Run: headless pygame with SDL's dummy video driver; simulated clock (each Clock.tick advances the game by its frame time, no real sleeping); random seed 0; keys injected as events and as key.get_pressed() state; no mouse input.
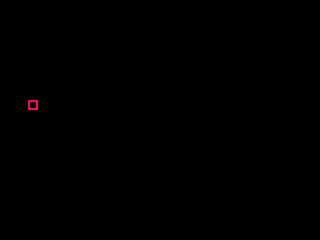
Frame 1 of 4 · flips 1–60 · no input
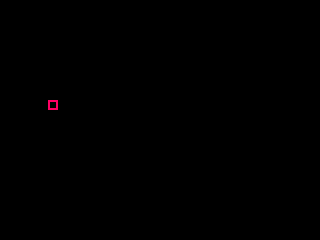
Frame 2 of 4 · flips 61–180 · tapped SPACE, RETURN · held RIGHT (→), D
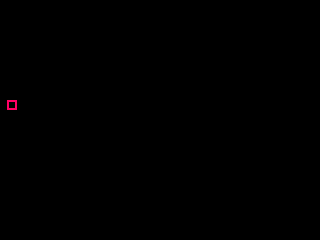
Frame 3 of 4 · flips 181–300 · held DOWN (↓), S
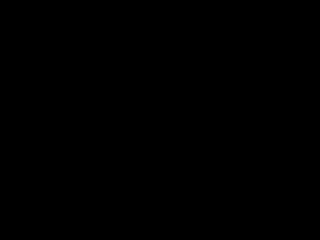
Frame 4 of 4 · flips 301–420 · held LEFT (←), A, UP (↑), W

The pygame program that drew these frames:

import pygame
import math

pygame.init()

size = width, height = 320, 240
speed = [2,2]
pos = [150, 100]
black = 0,0,0
time = 0
screen = pygame.display.set_mode(size)
running = True

while running:
	for event in pygame.event.get():
			if event.type == pygame.QUIT:
				running = False

	time = time + 0.01
	pos[0] = 50 * math.sin(time)

	screen.fill(black)
	pygame.draw.rect(screen, (255, 0, 100), [pos[0], pos[1], 10, 10], 2)
	pygame.display.flip()

pygame.display.quit()
pygame.quit()
